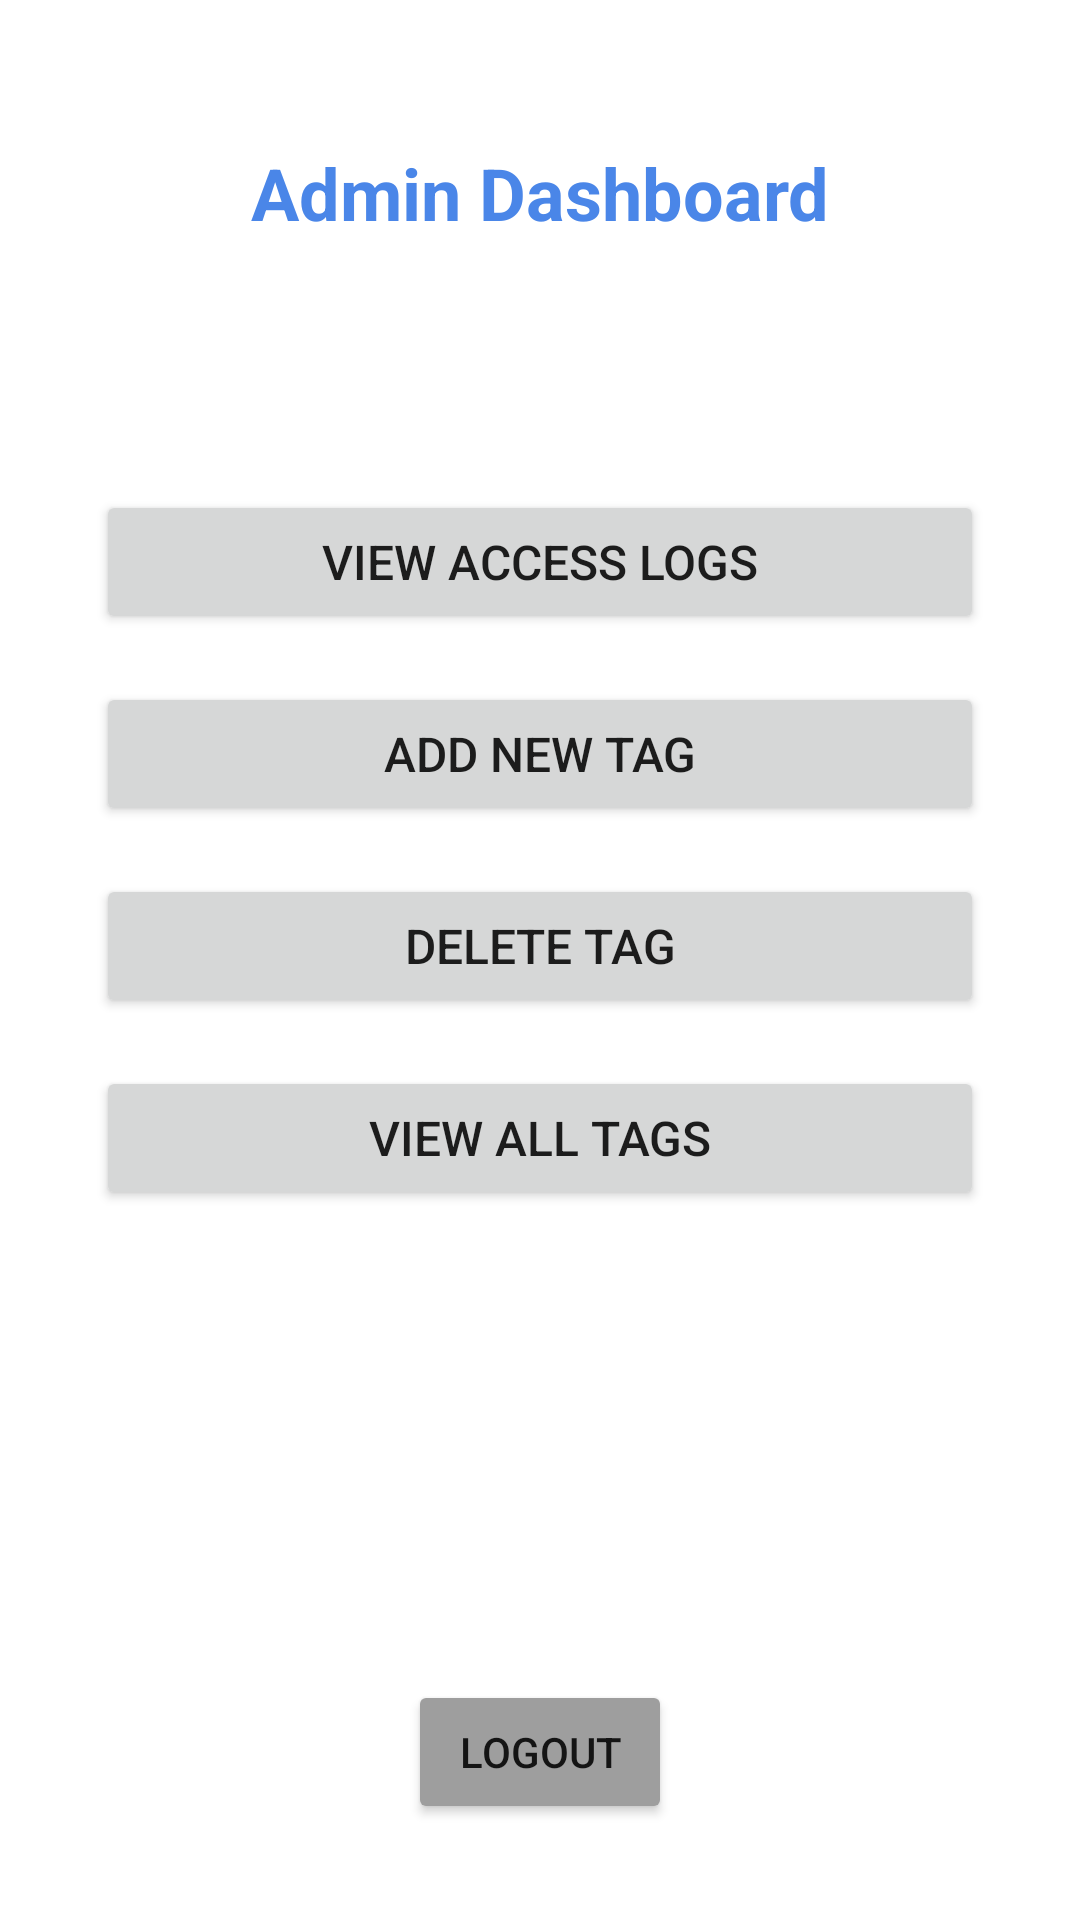

Android layout source for this screen:
<!-- AndroidManifest.xml: application theme Theme.RFIDAccessControl -->
<!-- res/layout/activity_admin_dashboard.xml -->
<?xml version="1.0" encoding="utf-8"?>
<androidx.constraintlayout.widget.ConstraintLayout
    xmlns:android="http://schemas.android.com/apk/res/android"
    xmlns:app="http://schemas.android.com/apk/res-auto"
    xmlns:tools="http://schemas.android.com/tools"
    android:layout_width="match_parent"
    android:layout_height="match_parent"
    tools:context=".admin.AdminDashboardActivity">

    <TextView
        android:id="@+id/tvTitle"
        android:layout_width="wrap_content"
        android:layout_height="wrap_content"
        android:layout_marginTop="48dp"
        android:text="@string/admin_dashboard"
        android:textSize="24sp"
        android:textStyle="bold"
        android:textColor="@color/primary"
        app:layout_constraintLeft_toLeftOf="parent"
        app:layout_constraintRight_toRightOf="parent"
        app:layout_constraintTop_toTopOf="parent" />

    <LinearLayout
        android:layout_width="0dp"
        android:layout_height="wrap_content"
        android:layout_marginStart="32dp"
        android:layout_marginEnd="32dp"
        android:orientation="vertical"
        app:layout_constraintBottom_toTopOf="@+id/btnLogout"
        app:layout_constraintLeft_toLeftOf="parent"
        app:layout_constraintRight_toRightOf="parent"
        app:layout_constraintTop_toBottomOf="@+id/tvTitle"
        app:layout_constraintVertical_bias="0.3">

        <Button
            android:id="@+id/btnViewLogs"
            android:layout_width="match_parent"
            android:layout_height="wrap_content"
            android:layout_marginTop="16dp"
            android:layout_marginBottom="16dp"
            android:text="@string/view_logs"
            android:textSize="16sp"
            android:padding="12dp" />

        <Button
            android:id="@+id/btnAddTag"
            android:layout_width="match_parent"
            android:layout_height="wrap_content"
            android:layout_marginBottom="16dp"
            android:text="@string/add_tag"
            android:textSize="16sp"
            android:padding="12dp" />

        <Button
            android:id="@+id/btnDeleteTag"
            android:layout_width="match_parent"
            android:layout_height="wrap_content"
            android:layout_marginBottom="16dp"
            android:text="@string/delete_tag"
            android:textSize="16sp"
            android:padding="12dp" />

        <Button
            android:id="@+id/btnViewTags"
            android:layout_width="match_parent"
            android:layout_height="wrap_content"
            android:text="@string/view_tags"
            android:textSize="16sp"
            android:padding="12dp" />
    </LinearLayout>

    <Button
        android:id="@+id/btnLogout"
        android:layout_width="wrap_content"
        android:layout_height="wrap_content"
        android:layout_marginBottom="32dp"
        android:text="@string/logout"
        android:backgroundTint="@color/gray_medium"
        app:layout_constraintBottom_toBottomOf="parent"
        app:layout_constraintLeft_toLeftOf="parent"
        app:layout_constraintRight_toRightOf="parent" />
</androidx.constraintlayout.widget.ConstraintLayout>
<!-- resources referenced by this layout -->
<resources>
  <color name="gray_medium">#9E9E9E</color>
  <color name="primary">#4A86E8</color>
  <string name="add_tag">Add New Tag</string>
  <string name="admin_dashboard">Admin Dashboard</string>
  <string name="delete_tag">Delete Tag</string>
  <string name="logout">Logout</string>
  <string name="view_logs">View Access Logs</string>
  <string name="view_tags">View All Tags</string>
  <style name="Theme.RFIDAccessControl" parent="Theme.MaterialComponents.Light.DarkActionBar">
          <item name="colorPrimary">@color/primary</item>
          <item name="colorPrimaryDark">@color/primary_dark</item>
          <item name="colorAccent">@color/accent</item>
      </style>
  <color name="primary_dark">#3A66B8</color>
  <color name="accent">#4CAF50</color>
</resources>
